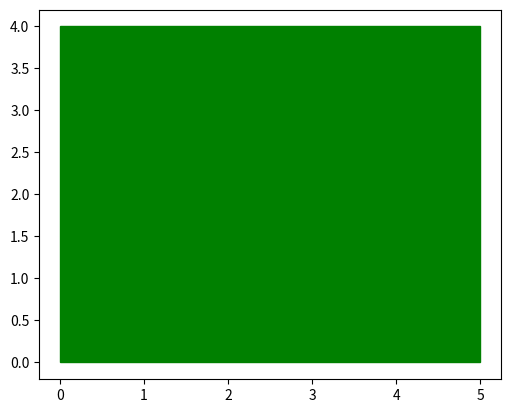

Python code for this plot:
"""
Jalen Banks
Feb 10 
classes and objects and methods
"""
import matplotlib.pyplot as plt

print("\n-----Example 1: classes-----\n")
# a class is like a blueprint of something
# using the class, we can create a different instance of an object
# data attributes (properies) are values that represent the state of an object
# methods are functions of an object

class Circle(object):
    def __init__(self, radius, color):
        self.r = radius
        self.c = color 

    # method to add value to the radius
    def add_radius(self, plusradius):
        self.r += plusradius
        return self.r

class Rectangle(object):
    def __init__(self, width, height, color):
        self.w = width
        self.h = height
        self.c = color
    # method to calculate and return the area of the rectangle
    def area(self):
        return self.w * self.h
    # method to calculate the perimeter of the rectangle
    def perimeter(self):
        return 2 * (self.w + self.h)
    # method to draw the rectangle using matplotlib
    def draw_rectangle(self):
        plt.gca().add_patch(plt.Rectangle((0, 0), self.w, self.h, color=self.c))
        plt.axis('scaled') # this keeps the aspect ratio equal
        plt.show()

# create an instance of a object
circle1 = Circle(5, "red")
circle2 = Circle(2, "blue")
rectangle1 = Rectangle(5, 4, "green") 
rectangle2 = Rectangle(3, 7, "yellow")

#accessing the data in an object
print(f"color of circle2 is {circle2.c}")
print(f"area of rectangle1 is {rectangle1.w * rectangle1.h}")

# modify data in an object
circle2.c = "orange"
print(f"color of circle2 after modification is {circle2.c}")

print(f"radius of circle2 is {circle2.r}")

# call method add_radius in circle2 and pass 6
circle2.add_radius(6)
print(f"radius of circle2 after adding 6 is {circle2.r}")

# call methods in class rectangle
print(f"area of rectangle 1 = {rectangle1.area()}")
print(f"the area of rectangle 2 = {rectangle2.area()}") 

#draw rectangle2
rectangle1.draw_rectangle()

print("\n-----EXCERCISE: Bank Account Class-----\n")